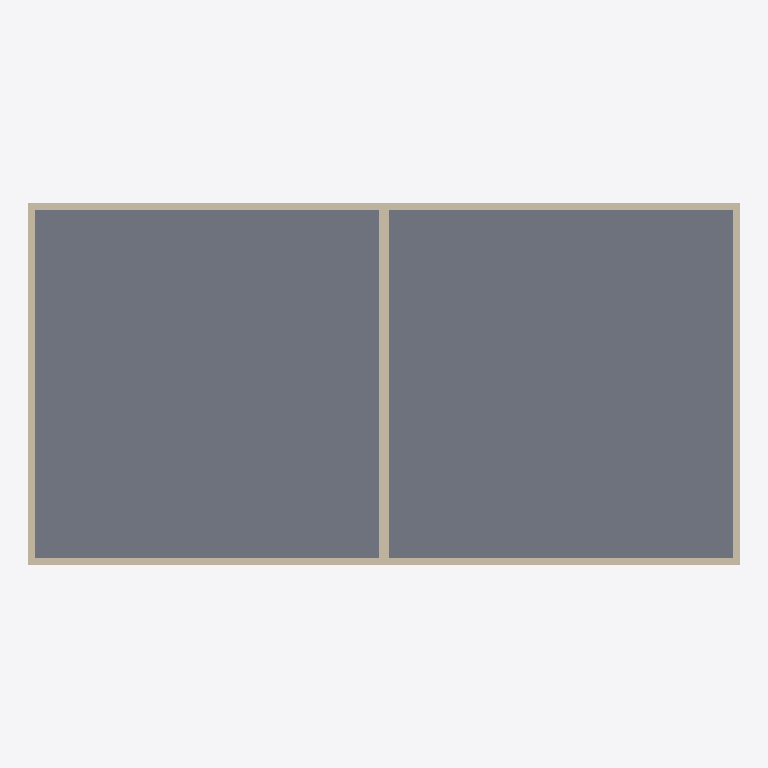
Plan cut of the same IFC building model at storey 'Level 1' (level 0.00 m, cut at 1.40 m), seen from above with north up, elements coloured by IFC class: 7 walls (beige), 1 slab (grey). Cut surfaces are drawn darker.
Extent 20.4 m × 10.4 m × 8.2 m (x, y, z). Storeys (3): Level 1 at 0.00 m; Level 2 at 4.00 m; Level 3 at 8.00 m. Elements (14): 11 IfcWallStandardCase, 3 IfcSlab.

HEADER;
FILE_DESCRIPTION(('ViewDefinition [CoordinationView, QuantityTakeOffAddOnView, FMHandOverView]'),'2;1');
FILE_NAME('0001','2016-02-13T09:33:01',(''),(''),'The EXPRESS Data Manager Version 5.02.0100.07 : 28 Aug 2013','20150714_1515(x64) - Exporter 16.3.0.0 - Alternate UI 16.3.0.0','');
FILE_SCHEMA(('IFC2X3'));
ENDSEC;
DATA;
#104=IFCPROJECT('1ulitss414dwURHA_RQ2$u',#41,'0001',$,$,'Project Name','Project Status',(#93,#101),#88);
#1305=IFCSITE('1ulitss414dwURHA_RQ2$w',#41,'Default',$,'',#1304,$,$,.ELEMENT.,$,$,$,$,$);
#114=IFCBUILDING('1ulitss414dwURHA_RQ2$v',#41,'',$,$,#32,$,'',.ELEMENT.,$,$,$);
#123=IFCBUILDINGSTOREY('1ulitss414dwURHAzabz4$',#41,'Level 1',$,$,#121,$,'Level 1',.ELEMENT.,0.0);
#129=IFCBUILDINGSTOREY('1ulitss414dwURHAzabzA_',#41,'Level 2',$,$,#128,$,'Level 2',.ELEMENT.,4000.0);
#135=IFCBUILDINGSTOREY('1ulitss414dwURHAzabH1U',#41,'Level 3',$,$,#134,$,'Level 3',.ELEMENT.,8000.00000000025);
#592=IFCSLAB('1lL3nw7i92kB3zDhdBlRFf',#41,'Floor:Generic 150mm:180039',$,'Floor:Generic 150mm',#570,#590,'180039',.FLOOR.);
#990=IFCWALLSTANDARDCASE('1lL3nw7i92kB3zDhdBlS14',#41,'Basic Wall:Generic - 300mm:183530',$,'Basic Wall:Generic - 300mm:6291',#965,#988,'183530');
#676=IFCWALLSTANDARDCASE('1lL3nw7i92kB3zDhdBlSMN',#41,'Basic Wall:Generic - 200mm:182585',$,'Basic Wall:Generic - 200mm:398',#644,#674,'182585');
#745=IFCWALLSTANDARDCASE('1lL3nw7i92kB3zDhdBlSNT',#41,'Basic Wall:Generic - 200mm:182643',$,'Basic Wall:Generic - 200mm:398',#720,#743,'182643');
#892=IFCWALLSTANDARDCASE('1lL3nw7i92kB3zDhdBlSPW',#41,'Basic Wall:Generic - 200mm:182990',$,'Basic Wall:Generic - 200mm:398',#867,#890,'182990');
#794=IFCWALLSTANDARDCASE('1lL3nw7i92kB3zDhdBlSK7',#41,'Basic Wall:Generic - 200mm:182697',$,'Basic Wall:Generic - 200mm:398',#769,#792,'182697');
#843=IFCWALLSTANDARDCASE('1lL3nw7i92kB3zDhdBlSOv',#41,'Basic Wall:Generic - 200mm:182935',$,'Basic Wall:Generic - 200mm:398',#818,#841,'182935');
#941=IFCWALLSTANDARDCASE('1lL3nw7i92kB3zDhdBlSUg',#41,'Basic Wall:Generic - 200mm:183044',$,'Basic Wall:Generic - 200mm:398',#916,#939,'183044');
ENDSEC;